Labelled photos from "LumbarSpinalStenosis", an image-classification folder in HitikaGhanani/Lumbar-Spine-Analysis. The possible labels are: herniated disc, no stenosis, thecal sac.

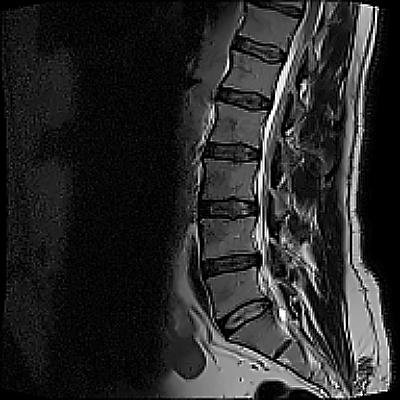
Label: herniated disc

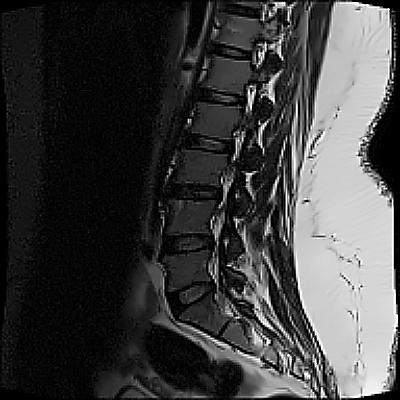
Label: thecal sac

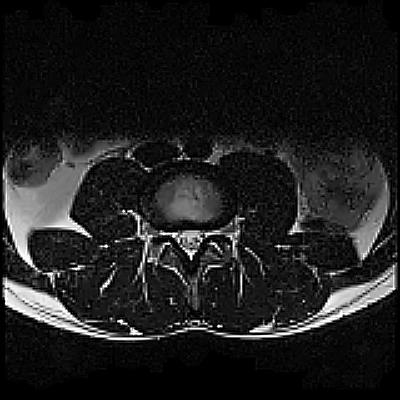
Label: no stenosis

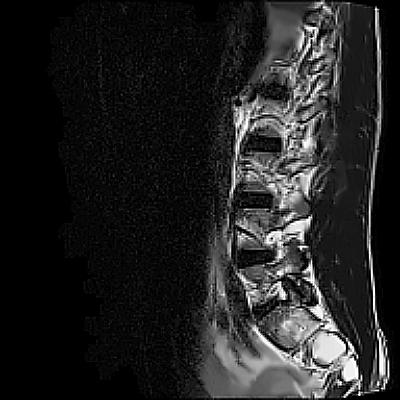
Label: no stenosis

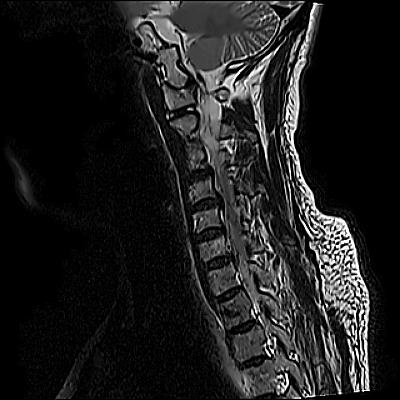
Label: herniated disc

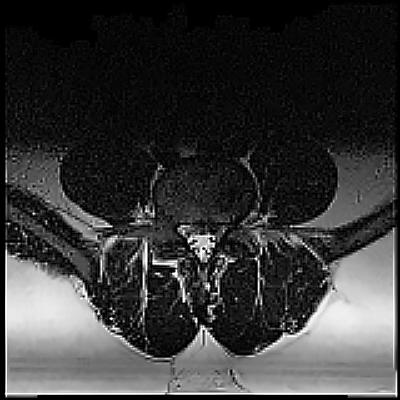
Label: thecal sac
